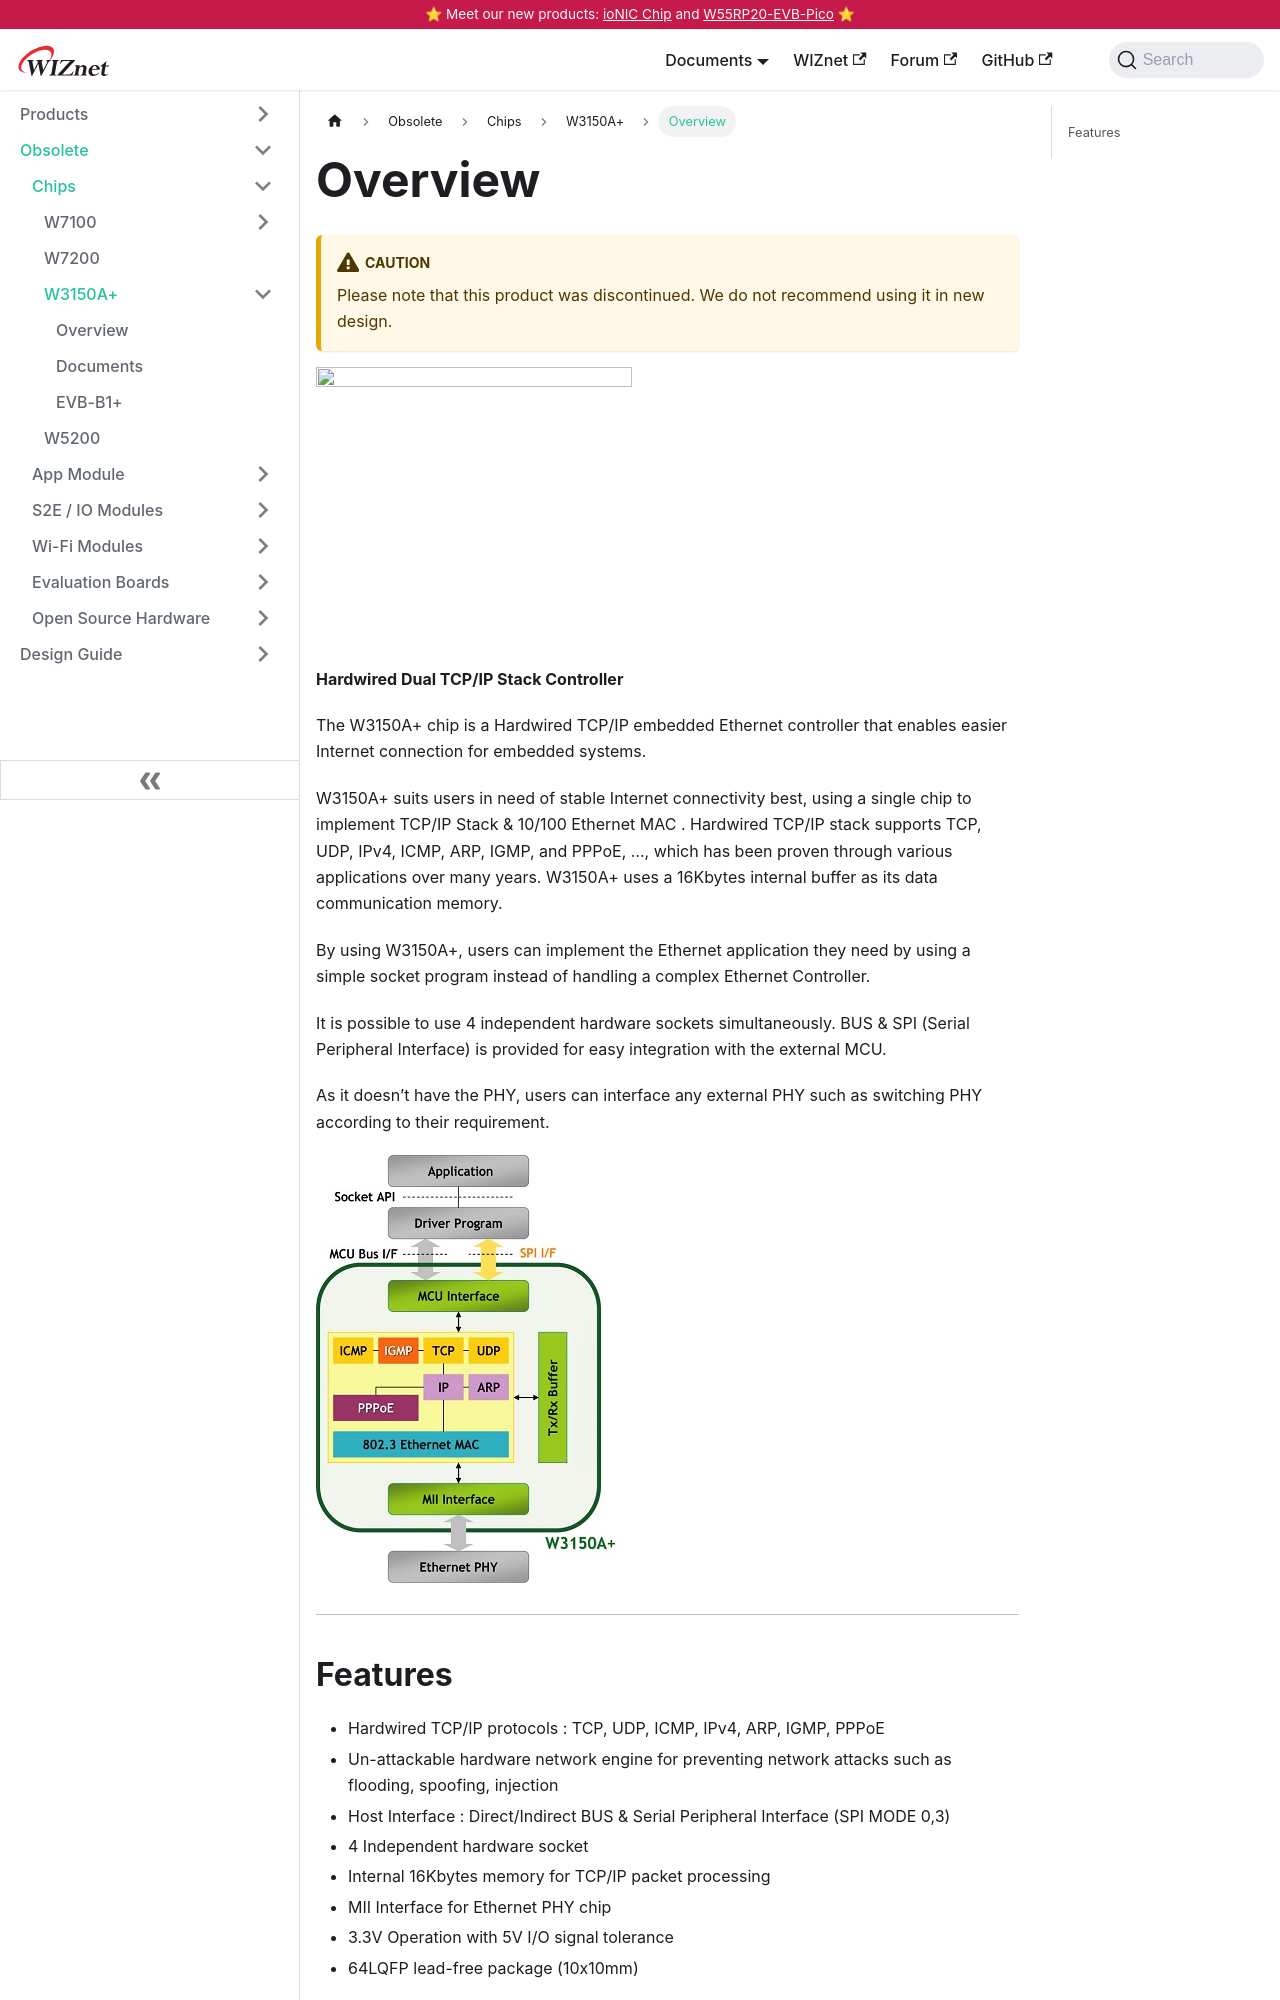

repository: Wiznet/document_framework · page: Product/Chip/Ethernet/W3150/overview.html · generator: docusaurus

---
id: overview
title: Overview
date: 2021-07-16
---

:::caution

Please note that this product was discontinued.
We do not recommend using it in new design. 

:::

![](/img/products/w3150/photo_w3150A-1.jpg)

**Hardwired Dual TCP/IP Stack Controller**

The W3150A+ chip is a Hardwired TCP/IP embedded Ethernet controller that enables easier Internet connection for embedded systems.

W3150A+ suits users in need of stable Internet connectivity best, using a single chip to implement TCP/IP Stack & 10/100 Ethernet MAC . Hardwired TCP/IP stack supports TCP, UDP, IPv4, ICMP, ARP, IGMP, and PPPoE, …, which has been proven through various applications over many years. W3150A+ uses a 16Kbytes internal buffer as its data communication memory.

By using W3150A+, users can implement the Ethernet application they need by using a simple socket program instead of handling a complex Ethernet Controller.

It is possible to use 4 independent hardware sockets simultaneously. BUS & SPI (Serial Peripheral Interface) is provided for easy integration with the external MCU.

As it doesn’t have the PHY, users can interface any external PHY such as switching PHY according to their requirement.

![](/img/products/w3150/3150A-Block.jpg)

-----
